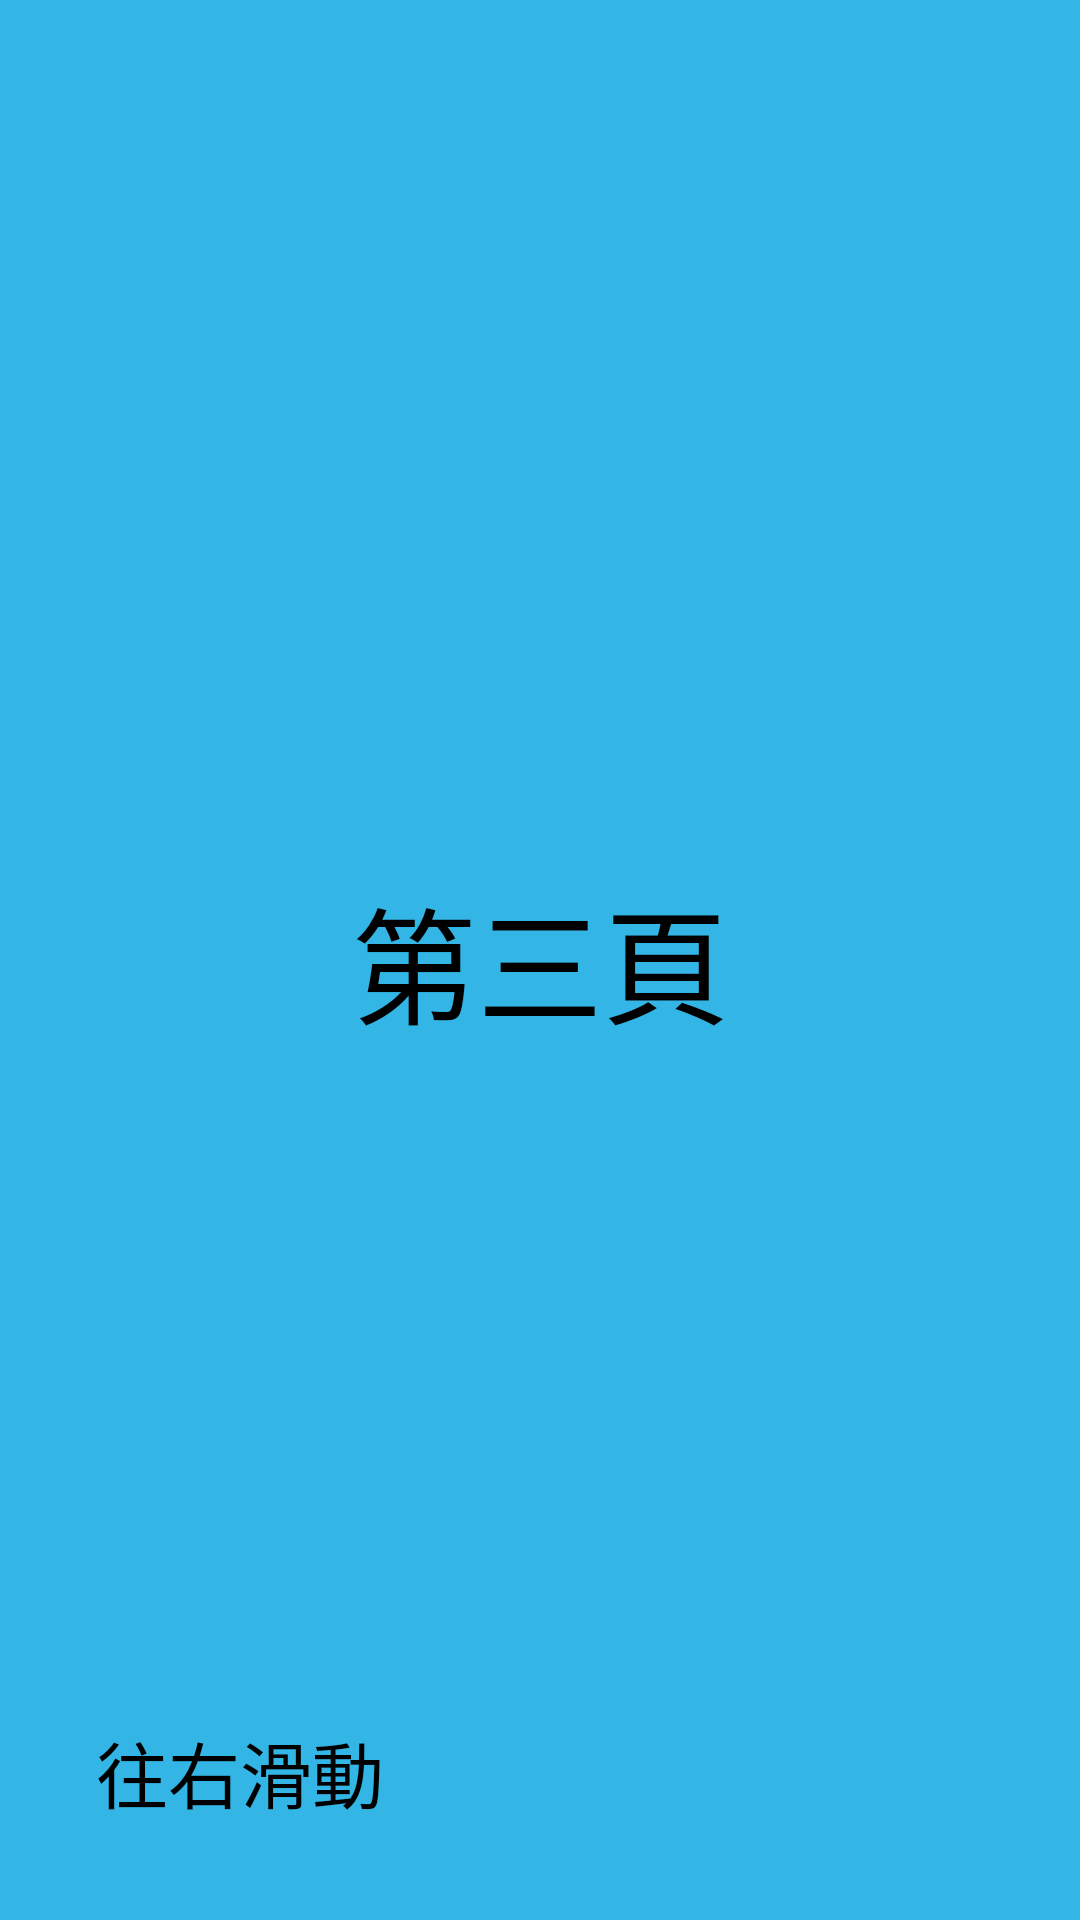

Reconstruct the res/layout file that produces this screen, plus the resources it refers to.
<!-- AndroidManifest.xml: application theme Theme.Lab5_Fragment_ViewPager -->
<!-- res/layout/fragment_third.xml -->
<?xml version="1.0" encoding="utf-8"?>
<androidx.constraintlayout.widget.ConstraintLayout xmlns:android="http://schemas.android.com/apk/res/android"
    xmlns:app="http://schemas.android.com/apk/res-auto"
    xmlns:tools="http://schemas.android.com/tools"
    android:layout_width="match_parent"
    android:layout_height="match_parent"
    android:background="@android:color/holo_blue_light"
    tools:context=".ThirdFragment" >

    <TextView
        android:id="@+id/textView6"
        android:layout_width="wrap_content"
        android:layout_height="wrap_content"
        android:text="@string/fragment_third"
        android:textSize="42sp"
        android:textColor="@android:color/black"
        app:layout_constraintBottom_toBottomOf="parent"
        app:layout_constraintEnd_toEndOf="parent"
        app:layout_constraintStart_toStartOf="parent"
        app:layout_constraintTop_toTopOf="parent" />

    <TextView
        android:id="@+id/textView8"
        android:layout_width="wrap_content"
        android:layout_height="wrap_content"
        android:layout_marginStart="32dp"
        android:layout_marginBottom="32dp"
        android:text="@string/move_right"
        android:textColor="@color/black"
        android:textSize="24sp"
        app:layout_constraintBottom_toBottomOf="parent"
        app:layout_constraintStart_toStartOf="parent" />

</androidx.constraintlayout.widget.ConstraintLayout>
<!-- resources referenced by this layout -->
<resources>
  <string name="fragment_third">第三頁</string>
  <string name="move_right">往右滑動</string>
  <style name="Theme.Lab5_Fragment_ViewPager" parent="Theme.MaterialComponents.DayNight.DarkActionBar">
          
          <item name="colorPrimary">@color/purple_500</item>
          <item name="colorPrimaryVariant">@color/purple_700</item>
          <item name="colorOnPrimary">@color/white</item>
          
          <item name="colorSecondary">@color/teal_200</item>
          <item name="colorSecondaryVariant">@color/teal_700</item>
          <item name="colorOnSecondary">@color/black</item>
          
          <item name="android:statusBarColor" tools:targetApi="l">?attr/colorPrimaryVariant</item>
          
      </style>
  <!-- not gathered from this repository: default colours our renderer supplied (Android Studio template values) -->
  <color name="purple_500">#FF6200EE</color>
  <color name="purple_700">#FF3700B3</color>
  <color name="teal_200">#FF03DAC5</color>
  <color name="teal_700">#FF018786</color>
  <color name="black">#FF000000</color>
  <color name="white">#FFFFFFFF</color>
</resources>
